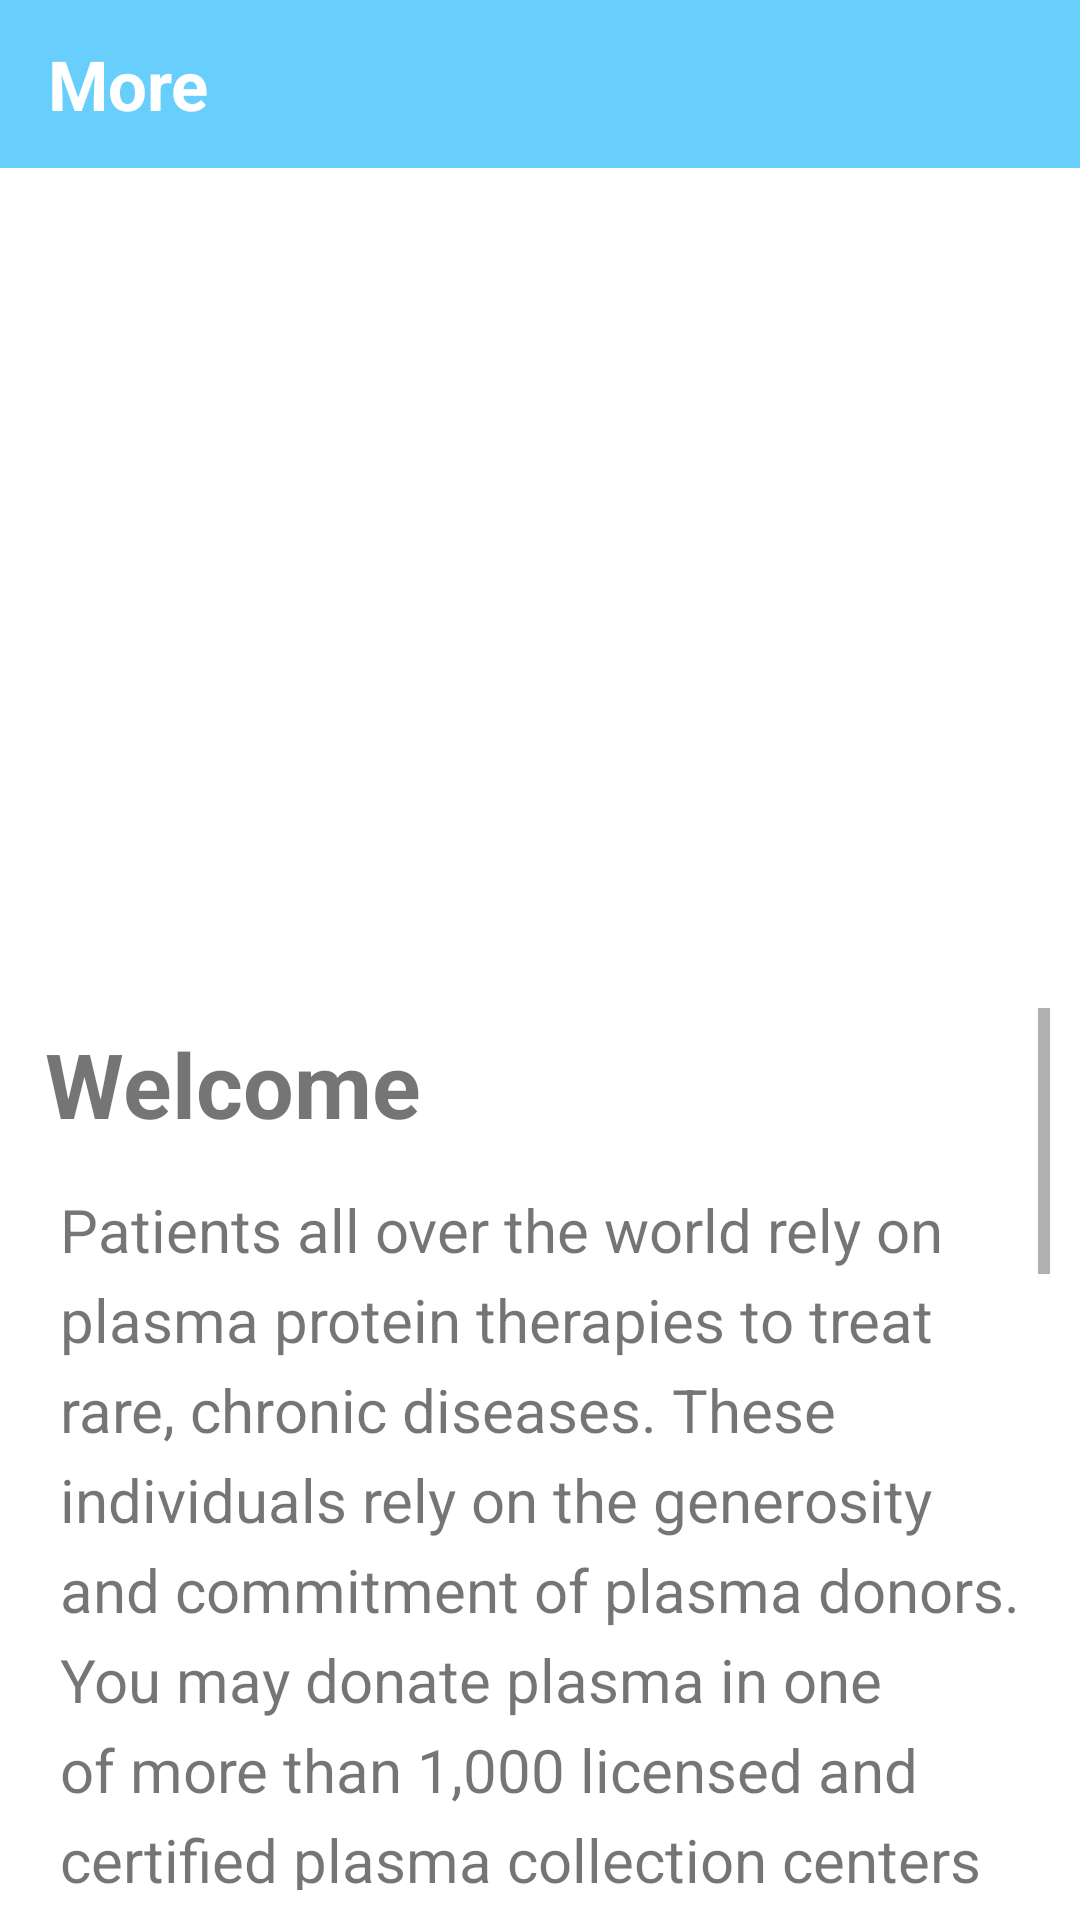

Android layout source for this screen:
<!-- AndroidManifest.xml: application theme Theme.Plasma -->
<!-- res/layout/activity_home.xml -->
<?xml version="1.0" encoding="utf-8"?>
<RelativeLayout
    xmlns:android="http://schemas.android.com/apk/res/android"
    xmlns:tools="http://schemas.android.com/tools"
    android:layout_width="match_parent"
    android:layout_height="match_parent"
    tools:context=".HomeActivity">

    <com.google.android.material.appbar.AppBarLayout
        android:layout_width="match_parent"
        android:layout_height="?attr/actionBarSize"
        android:id="@+id/appBar"
        >
        <androidx.appcompat.widget.Toolbar
            android:layout_width="wrap_content"
            android:layout_height="match_parent"
            android:id="@+id/toolBarHome">
            <ImageView
                android:layout_width="wrap_content"
                android:layout_height="wrap_content"
                android:src="@drawable/arror_back"
                android:id="@+id/backArrow"
                />
            <TextView
                android:layout_width="wrap_content"
                android:layout_height="wrap_content"
                android:text="More"
                android:textSize="23sp"
                android:textStyle="bold"
                android:textColor="@color/white"
                />
        </androidx.appcompat.widget.Toolbar>
    </com.google.android.material.appbar.AppBarLayout>

    <androidx.viewpager.widget.ViewPager
        android:layout_width="match_parent"
        android:layout_height="270dp"
        android:layout_below="@id/appBar"
        android:id="@+id/viewPagerSelectOption"
        />
    <ScrollView
        android:layout_width="match_parent"
        android:layout_height="wrap_content"
        android:layout_below="@id/viewPagerSelectOption"
        android:padding="10dp"
        >
        <RelativeLayout
            android:layout_width="match_parent"
            android:layout_height="match_parent"
            >

            <TextView
                android:layout_height="wrap_content"
                android:layout_width="wrap_content"
                android:textSize="30sp"
                android:layout_margin="5dp"
                android:text="Welcome"
                android:id="@+id/WelcomeHome"
                android:textStyle="bold" />

            <TextView
                style="@style/textViewIngancer"
                android:text="Patients all over the world rely on plasma protein therapies to treat rare, chronic diseases. These individuals rely on the generosity and commitment of plasma donors. You may donate plasma in one of more than 1,000 licensed and certified plasma collection centers located in North America and Europe."
                android:lineHeight="30sp"
                android:layout_below="@id/WelcomeHome"
                android:layout_margin="10dp"
                android:id="@+id/firstPara"
                />
            <ImageView
                android:layout_width="wrap_content"
                android:layout_height="wrap_content"
                android:src="@drawable/gift"
                android:layout_centerHorizontal="true"
                android:layout_below="@id/firstPara"
                android:id="@+id/Gift"
                android:layout_margin="10dp"
                />

            <TextView
                style="@style/textViewIngancer"
                android:text="Plasma often is referred to as the gift of life because it is the essential starting material needed to manufacture therapies that help thousands of people worldwide with rare, chronic diseases to live healthier, productive and fulfilling lives."
                android:layout_below="@id/Gift"
                android:layout_margin="10dp"
                android:lineHeight="30sp"
                android:id="@+id/SecondPara"
                />
            <ImageView
                android:layout_width="wrap_content"
                android:layout_height="wrap_content"
                android:src="@drawable/need_of_plasma"
                android:layout_centerHorizontal="true"
                android:layout_below="@id/SecondPara"
                android:layout_margin="10dp"
                android:id="@+id/CovidImg"
                />
            <TextView
                style="@style/textViewIngancer"
                android:text="The need for plasma and plasma donors is more urgent than ever before. Visit Donation center page to learn more and to find a donation center near you."
                android:layout_below="@id/CovidImg"
                android:layout_margin="10dp"
                android:lineHeight="30sp"
                />
        </RelativeLayout>
    </ScrollView>

</RelativeLayout>
<!-- resources referenced by this layout -->
<resources>
  <!-- drawable gift (drawable) -->
  <vector android:height="100dp" android:tint="#6AC952"
      android:viewportHeight="24" android:viewportWidth="24"
      android:width="100dp" xmlns:android="http://schemas.android.com/apk/res/android">
      <path android:fillColor="@android:color/white" android:pathData="M6.05,8.05c-2.73,2.73 -2.73,7.15 -0.02,9.88c1.47,-3.4 4.09,-6.24 7.36,-7.93c-2.77,2.34 -4.71,5.61 -5.39,9.32c2.6,1.23 5.8,0.78 7.95,-1.37C19.43,14.47 20,4 20,4S9.53,4.57 6.05,8.05z"/>
  </vector>
  <!-- drawable need_of_plasma: vector/xml drawable (drawable, 2309 chars, omitted) -->
  <style name="textViewIngancer">
          <item name="android:layout_height">wrap_content</item>
          <item name="android:layout_width">wrap_content</item>
          <item name="android:textSize">20sp</item>
      </style>
  <style name="Theme.Plasma" parent="Theme.MaterialComponents.DayNight.NoActionBar">
          
          <item name="colorPrimary">#68CEFB</item>
          <item name="colorPrimaryVariant">#535353</item>
          <item name="colorOnPrimary">@color/white</item>
          
          <item name="colorSecondary">@color/teal_200</item>
          <item name="colorSecondaryVariant">@color/teal_700</item>
          <item name="colorOnSecondary">#FFFFFF</item>
          
          <item name="android:statusBarColor" tools:targetApi="l">?attr/colorPrimaryVariant</item>
          
      </style>
  <!-- not gathered from this repository: default colours our renderer supplied (Android Studio template values) -->
  <color name="teal_200">#FF03DAC5</color>
  <color name="teal_700">#FF018786</color>
  <color name="white">#FFFFFFFF</color>
</resources>
